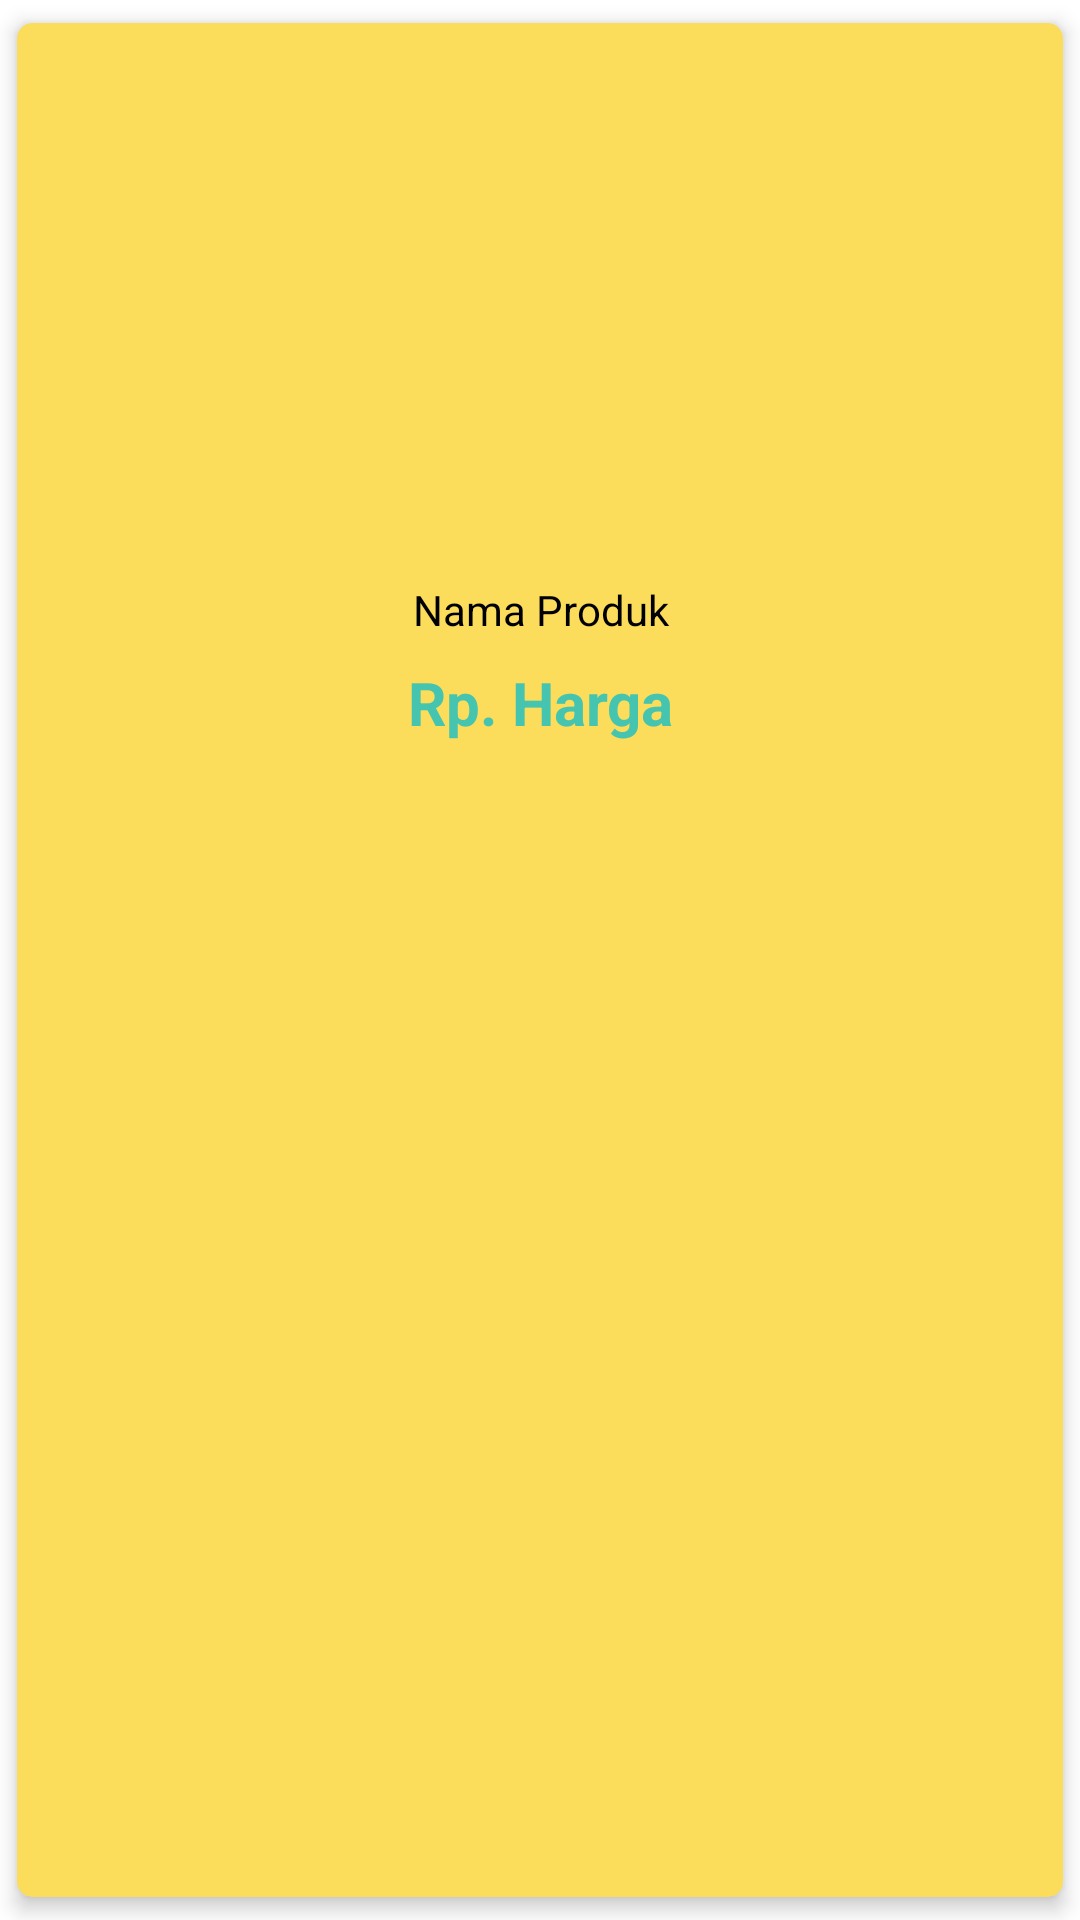

Write the Android layout XML for this screen, with the resource values it uses.
<!-- AndroidManifest.xml: application theme Theme.Uas_Toko -->
<!-- res/layout/produk_list_layout_admin.xml -->
<androidx.cardview.widget.CardView xmlns:android="http://schemas.android.com/apk/res/android"
    android:layout_width="270dp"
    android:layout_height="320dp"
    android:layout_gravity="center"
    xmlns:app="http://schemas.android.com/apk/res-auto"
    app:cardCornerRadius="5dp"
    android:layout_margin="8dp"
    app:cardBackgroundColor="#fbdc5b"
    app:cardElevation="4dp"
    app:cardUseCompatPadding="true">

    <LinearLayout
        android:layout_width="match_parent"
        android:layout_height="match_parent"
        android:orientation="vertical"
        android:padding="8dp">

        <ImageView
            android:id="@+id/IMLGambarMakanan"
            android:layout_width="match_parent"
            android:layout_height="170dp"
            android:scaleType="centerCrop" />

        <TextView
            android:id="@+id/TVLNamaProduk"
            android:layout_width="match_parent"
            android:layout_height="wrap_content"
            android:layout_marginTop="8dp"
            android:text="Nama Produk"
            android:textColor="#000000"
            android:textSize="14sp"
            android:gravity="center" />

        <TextView
            android:layout_width="match_parent"
            android:layout_height="wrap_content"
            android:layout_marginTop="8dp"
            android:gravity="center"
            android:text="Rp. Harga"
            android:id="@+id/TVLHarga"
            android:textColor="#45C4B0"
            android:textSize="20sp"
            android:textStyle="bold"/>



    </LinearLayout>

</androidx.cardview.widget.CardView>
<!-- resources referenced by this layout -->
<resources>
  <style name="Theme.Uas_Toko" parent="Theme.MaterialComponents.DayNight.DarkActionBar">
          
          <item name="colorPrimary">@color/black</item>
          <item name="colorPrimaryVariant">@color/orange</item>
          <item name="colorOnPrimary">@color/white</item>
          
          <item name="colorSecondary">@color/teal_200</item>
          <item name="colorSecondaryVariant">@color/teal_700</item>
          <item name="colorOnSecondary">@color/black</item>
          
          <item name="android:statusBarColor">?attr/colorPrimaryVariant</item>
          
  
      </style>
  <color name="black">#FF000000</color>
  <color name="orange">#EF9652</color>
  <color name="white">#FFFFFFFF</color>
  <color name="teal_200">#FF03DAC5</color>
  <color name="teal_700">#FF018786</color>
</resources>
